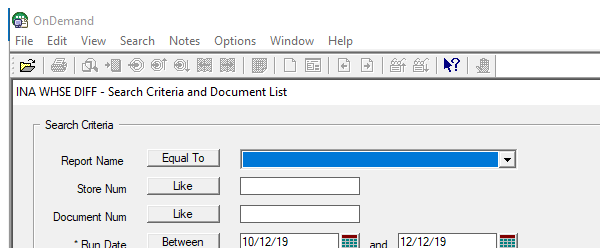
Task: Robotic Enterprise Framework
Workflow: ARSReportSelection

Step 1: Attach Window 'arsgui32.exe  OnDemand' on the element in window 'OnDemand' (arsgui32.exe)

Step 2: find 'Report Name*' in window '*Search Criteria and Document *' (arsgui32.exe) (no picture)

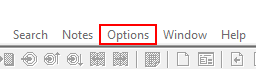
Step 3 [then]: click on the menu item 'Options'

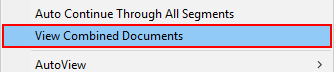
Step 4: get-attribute of 'menu item' (arsgui32.exe)

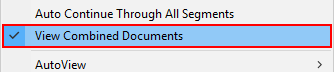
Step 5 [then]: click on 'menu item' (arsgui32.exe)

Step 6 [then]: select [in_ReportName] in 'Report Name*' in window '*Search Criteria and Document *' (arsgui32.exe) (no picture)

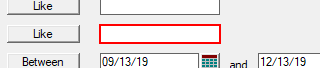
Step 7 [then]: type [in_StoreNumber] into the text box in window 'MPY CR - Direct Shipment Reports - Search Criteria and Document *' (arsgui32.exe)

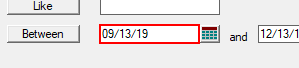
Step 8: type "[Convert.toDatetime(in_FromDate).ToString(“MM/dd/yy”)]" into the text box in window 'MPY CR - Direct Shipment Reports - Search Criteria and Document *' (arsgui32.exe)

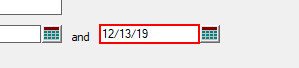
Step 9: type "[Convert.toDatetime(in_ToDate).ToString(“MM/dd/yy”)]" into the text box in window 'MPY CR - Direct Shipment Reports - Search Criteria and Document *' (arsgui32.exe)

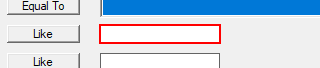
Step 10 [then]: type [in_StoreNumber] into the text box in window 'INC Carton Level Recv - Search Criteria and Document List' (arsgui32.exe)

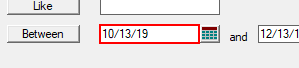
Step 11: type "[Convert.toDatetime(in_FromDate).ToString(“MM/dd/yy”)]" into the text box in window 'INC Carton Level Recv - Search Criteria and Document List' (arsgui32.exe)

Step 12: type "[Convert.toDatetime(in_ToDate).ToString(“MM/dd/yy”)]" into the text box in window 'INC Carton Level Recv - Search Criteria and Document List' (arsgui32.exe) (same screen as step 9)

Step 13: type [in_StoreNumber] into the text box in window 'JTC Whse Claim by Carton - Search Criteria and Document List' (arsgui32.exe) (same screen as step 7)

Step 14: type "[Convert.toDatetime(in_FromDate).ToString(“MM/dd/yy”)]" into the text box in window 'JTC Whse Claim by Carton - Search Criteria and Document List' (arsgui32.exe) (same screen as step 11)

Step 15: type "[Convert.toDatetime(in_ToDate).ToString(“MM/dd/yy”)]" into the text box in window 'JTC Whse Claim by Carton - Search Criteria and Document List' (arsgui32.exe) (same screen as step 9)

Step 16: type [in_StoreNumber] into the text box in window 'INA WHSE DIFF - Search Criteria and Document List' (arsgui32.exe) (same screen as step 10)

Step 17: type "[Convert.toDatetime(in_FromDate).ToString(“MM/dd/yy”)]" into the text box in window 'INA WHSE DIFF - Search Criteria and Document List' (arsgui32.exe) (same screen as step 11)

Step 18: type "[Convert.toDatetime(in_ToDate).ToString(“MM/dd/yy”)]" into the text box in window 'INA WHSE DIFF - Search Criteria and Document List' (arsgui32.exe) (same screen as step 9)

Step 19: type [in_StoreNumber] into the text box in window 'STR STORE REPORTS U.S. - Search Criteria and Document List' (arsgui32.exe) (same screen as step 7)

Step 20: type "[Convert.toDatetime(in_FromDate).ToString(“MM/dd/yy”)]" into the text box in window 'STR STORE REPORTS U.S. - Search Criteria and Document List' (arsgui32.exe) (same screen as step 11)

Step 21: type "[Convert.toDatetime(in_ToDate).ToString(“MM/dd/yy”)]" into the text box in window 'STR STORE REPORTS U.S. - Search Criteria and Document List' (arsgui32.exe) (same screen as step 9)

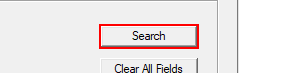
Step 22 [then]: click in window '*Search Criteria and Document List' (arsgui32.exe)
